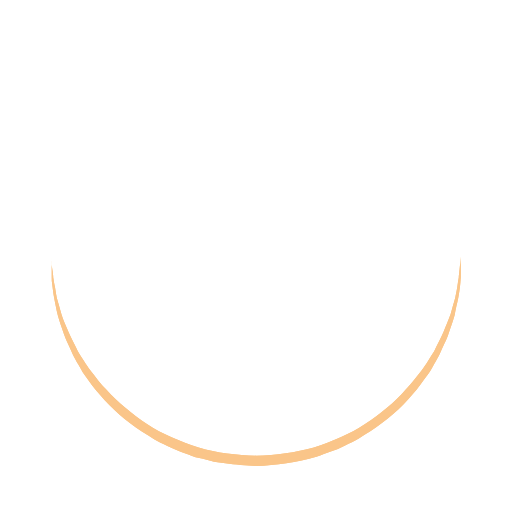
t = 0.00 s
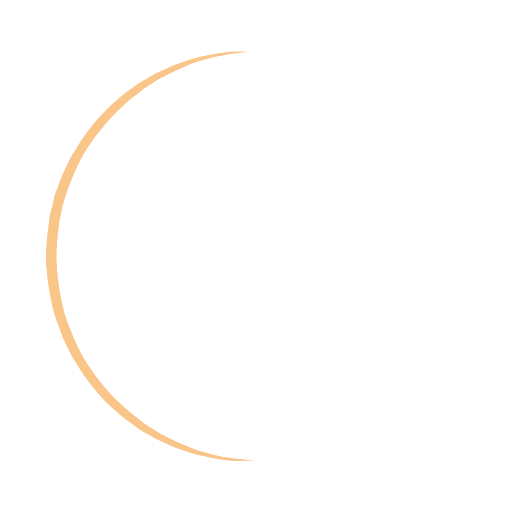
t = 0.50 s
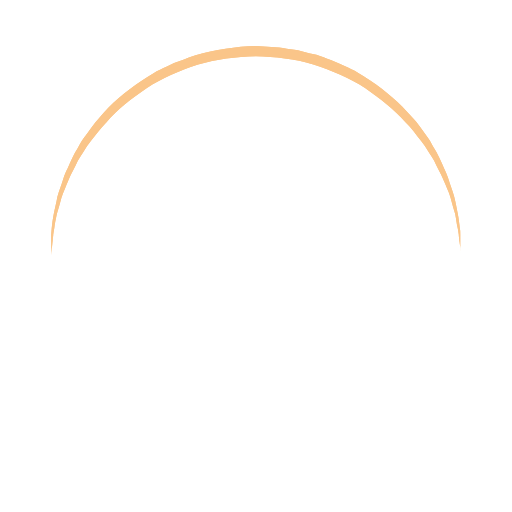
t = 1.00 s
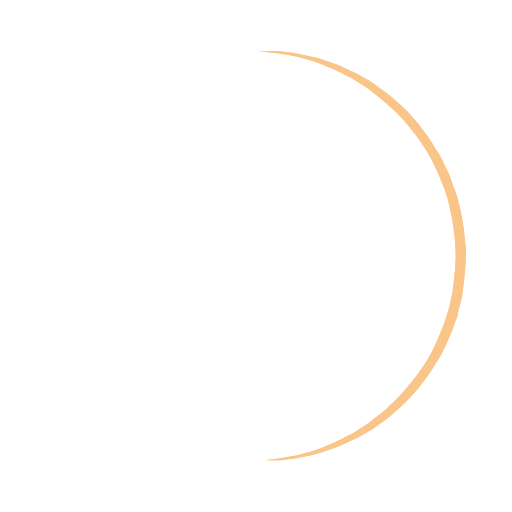
t = 1.50 s

The animated SVG that drew these frames (rendered in a browser with its animation timeline set to each time). Animation: 1 SMIL element (animateTransform=1); one cycle of 2.00 s, repeats indefinitely.

<svg width="200px" height="200px" xmlns="http://www.w3.org/2000/svg" viewBox="0 0 100 100" preserveAspectRatio="xMidYMid" class="uil-ring"><rect x="0" y="0" width="100" height="100" fill="none" class="bk"></rect><defs><filter id="uil-ring-shadow" x="-100%" y="-100%" width="300%" height="300%"><feOffset result="offOut" in="SourceGraphic" dx="0" dy="0"></feOffset><feGaussianBlur result="blurOut" in="offOut" stdDeviation="0"></feGaussianBlur><feBlend in="SourceGraphic" in2="blurOut" mode="normal"></feBlend></filter></defs><path d="M10,50c0,0,0,0.5,0.1,1.4c0,0.5,0.1,1,0.2,1.7c0,0.3,0.1,0.7,0.1,1.1c0.1,0.4,0.1,0.8,0.2,1.2c0.2,0.8,0.3,1.8,0.5,2.8 c0.3,1,0.6,2.1,0.9,3.2c0.3,1.1,0.9,2.3,1.4,3.5c0.5,1.2,1.2,2.4,1.8,3.7c0.3,0.6,0.8,1.2,1.2,1.9c0.4,0.6,0.8,1.3,1.3,1.9 c1,1.2,1.9,2.6,3.1,3.7c2.2,2.5,5,4.7,7.9,6.7c3,2,6.5,3.4,10.1,4.6c3.6,1.1,7.5,1.5,11.2,1.6c4-0.1,7.7-0.6,11.3-1.6 c3.6-1.2,7-2.6,10-4.6c3-2,5.8-4.2,7.9-6.7c1.2-1.2,2.1-2.5,3.1-3.7c0.5-0.6,0.9-1.3,1.3-1.9c0.4-0.6,0.8-1.3,1.2-1.9 c0.6-1.3,1.3-2.5,1.8-3.7c0.5-1.2,1-2.4,1.4-3.5c0.3-1.1,0.6-2.2,0.9-3.2c0.2-1,0.4-1.9,0.5-2.8c0.1-0.4,0.1-0.8,0.2-1.2 c0-0.4,0.1-0.7,0.1-1.1c0.1-0.7,0.1-1.2,0.2-1.7C90,50.5,90,50,90,50s0,0.5,0,1.4c0,0.5,0,1,0,1.7c0,0.3,0,0.7,0,1.1 c0,0.4-0.1,0.8-0.1,1.2c-0.1,0.9-0.2,1.8-0.4,2.8c-0.2,1-0.5,2.1-0.7,3.3c-0.3,1.2-0.8,2.4-1.2,3.7c-0.2,0.7-0.5,1.3-0.8,1.9 c-0.3,0.7-0.6,1.3-0.9,2c-0.3,0.7-0.7,1.3-1.1,2c-0.4,0.7-0.7,1.4-1.2,2c-1,1.3-1.9,2.7-3.1,4c-2.2,2.7-5,5-8.1,7.1 c-0.8,0.5-1.6,1-2.4,1.5c-0.8,0.5-1.7,0.9-2.6,1.3L66,87.7l-1.4,0.5c-0.9,0.3-1.8,0.7-2.8,1c-3.8,1.1-7.9,1.7-11.8,1.8L47,90.8 c-1,0-2-0.2-3-0.3l-1.5-0.2l-0.7-0.1L41.1,90c-1-0.3-1.9-0.5-2.9-0.7c-0.9-0.3-1.9-0.7-2.8-1L34,87.7l-1.3-0.6 c-0.9-0.4-1.8-0.8-2.6-1.3c-0.8-0.5-1.6-1-2.4-1.5c-3.1-2.1-5.9-4.5-8.1-7.1c-1.2-1.2-2.1-2.7-3.1-4c-0.5-0.6-0.8-1.4-1.2-2 c-0.4-0.7-0.8-1.3-1.1-2c-0.3-0.7-0.6-1.3-0.9-2c-0.3-0.7-0.6-1.3-0.8-1.9c-0.4-1.3-0.9-2.5-1.2-3.7c-0.3-1.2-0.5-2.3-0.7-3.3 c-0.2-1-0.3-2-0.4-2.8c-0.1-0.4-0.1-0.8-0.1-1.2c0-0.4,0-0.7,0-1.1c0-0.7,0-1.2,0-1.7C10,50.5,10,50,10,50z" fill="#fac589" filter="url(#uil-ring-shadow)"><animateTransform attributeName="transform" type="rotate" from="0 50 50" to="360 50 50" repeatCount="indefinite" dur="2s"></animateTransform></path></svg>
